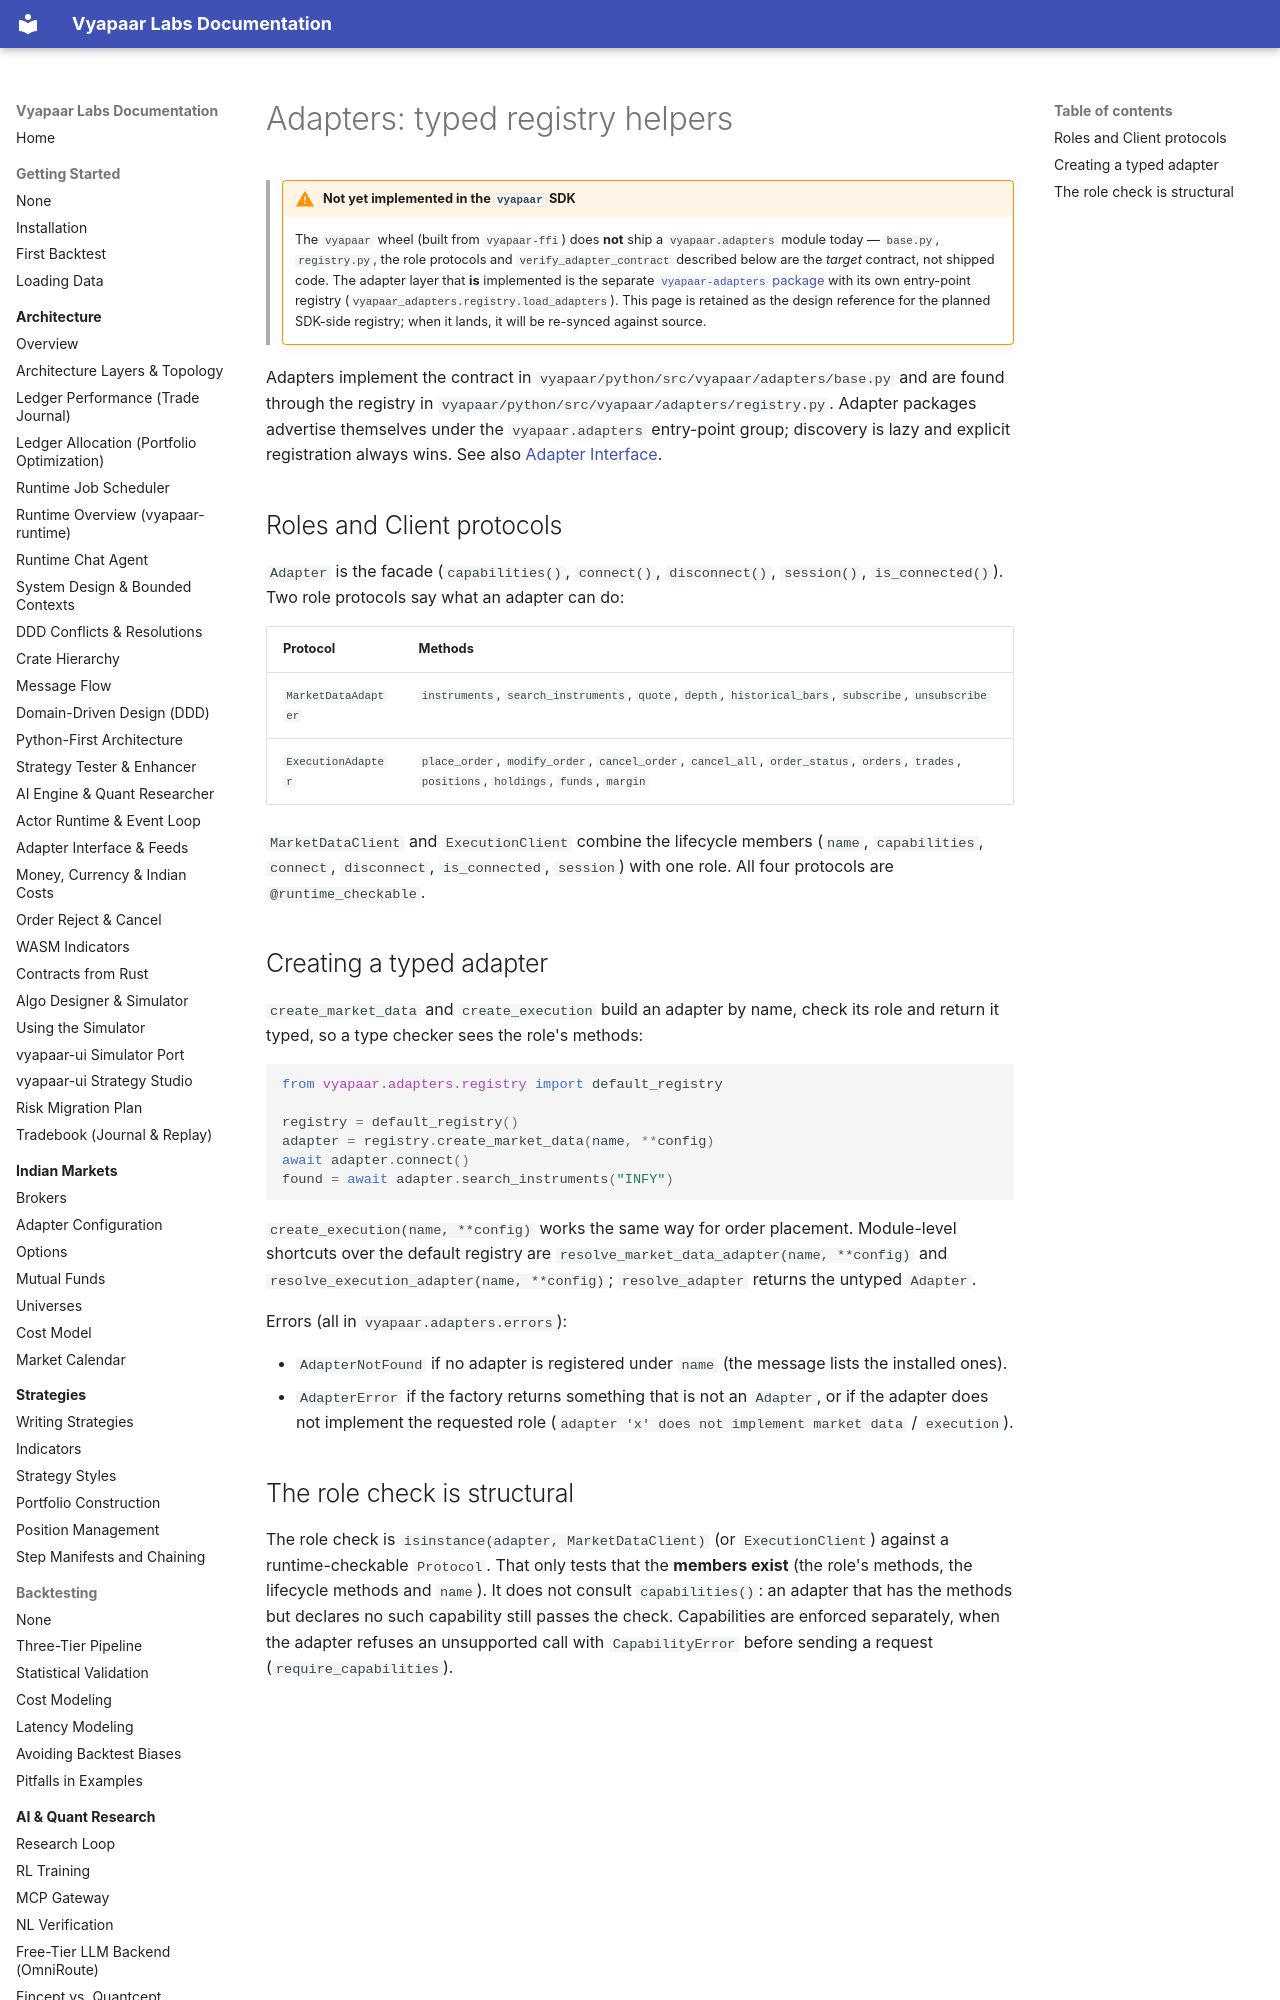

repository: vyapaar-labs/vyapaar-docs · page: api/adapters/index.html · generator: mkdocs

# Adapters: typed registry helpers

> !!! warning "Not yet implemented in the `vyapaar` SDK"
>     The `vyapaar` wheel (built from `vyapaar-ffi`) does **not** ship a
>     `vyapaar.adapters` module today — `base.py`, `registry.py`, the role
>     protocols and `verify_adapter_contract` described below are the *target*
>     contract, not shipped code. The adapter layer that **is** implemented is
>     the separate [`vyapaar-adapters` package](adapters-package.md) with its own
>     entry-point registry (`vyapaar_adapters.registry.load_adapters`). This page
>     is retained as the design reference for the planned SDK-side registry;
>     when it lands, it will be re-synced against source.

Adapters implement the contract in `vyapaar/python/src/vyapaar/adapters/base.py` and are found
through the registry in `vyapaar/python/src/vyapaar/adapters/registry.py`. Adapter packages advertise
themselves under the `vyapaar.adapters` entry-point group; discovery is lazy and explicit
registration always wins. See also [Adapter Interface](../architecture/adapter_interface.md).

## Roles and Client protocols

`Adapter` is the facade (`capabilities()`, `connect()`, `disconnect()`, `session()`,
`is_connected()`). Two role protocols say what an adapter can do:

| Protocol | Methods |
|---|---|
| `MarketDataAdapter` | `instruments`, `search_instruments`, `quote`, `depth`, `historical_bars`, `subscribe`, `unsubscribe` |
| `ExecutionAdapter` | `place_order`, `modify_order`, `cancel_order`, `cancel_all`, `order_status`, `orders`, `trades`, `positions`, `holdings`, `funds`, `margin` |

`MarketDataClient` and `ExecutionClient` combine the lifecycle members (`name`, `capabilities`,
`connect`, `disconnect`, `is_connected`, `session`) with one role. All four protocols are
`@runtime_checkable`.
